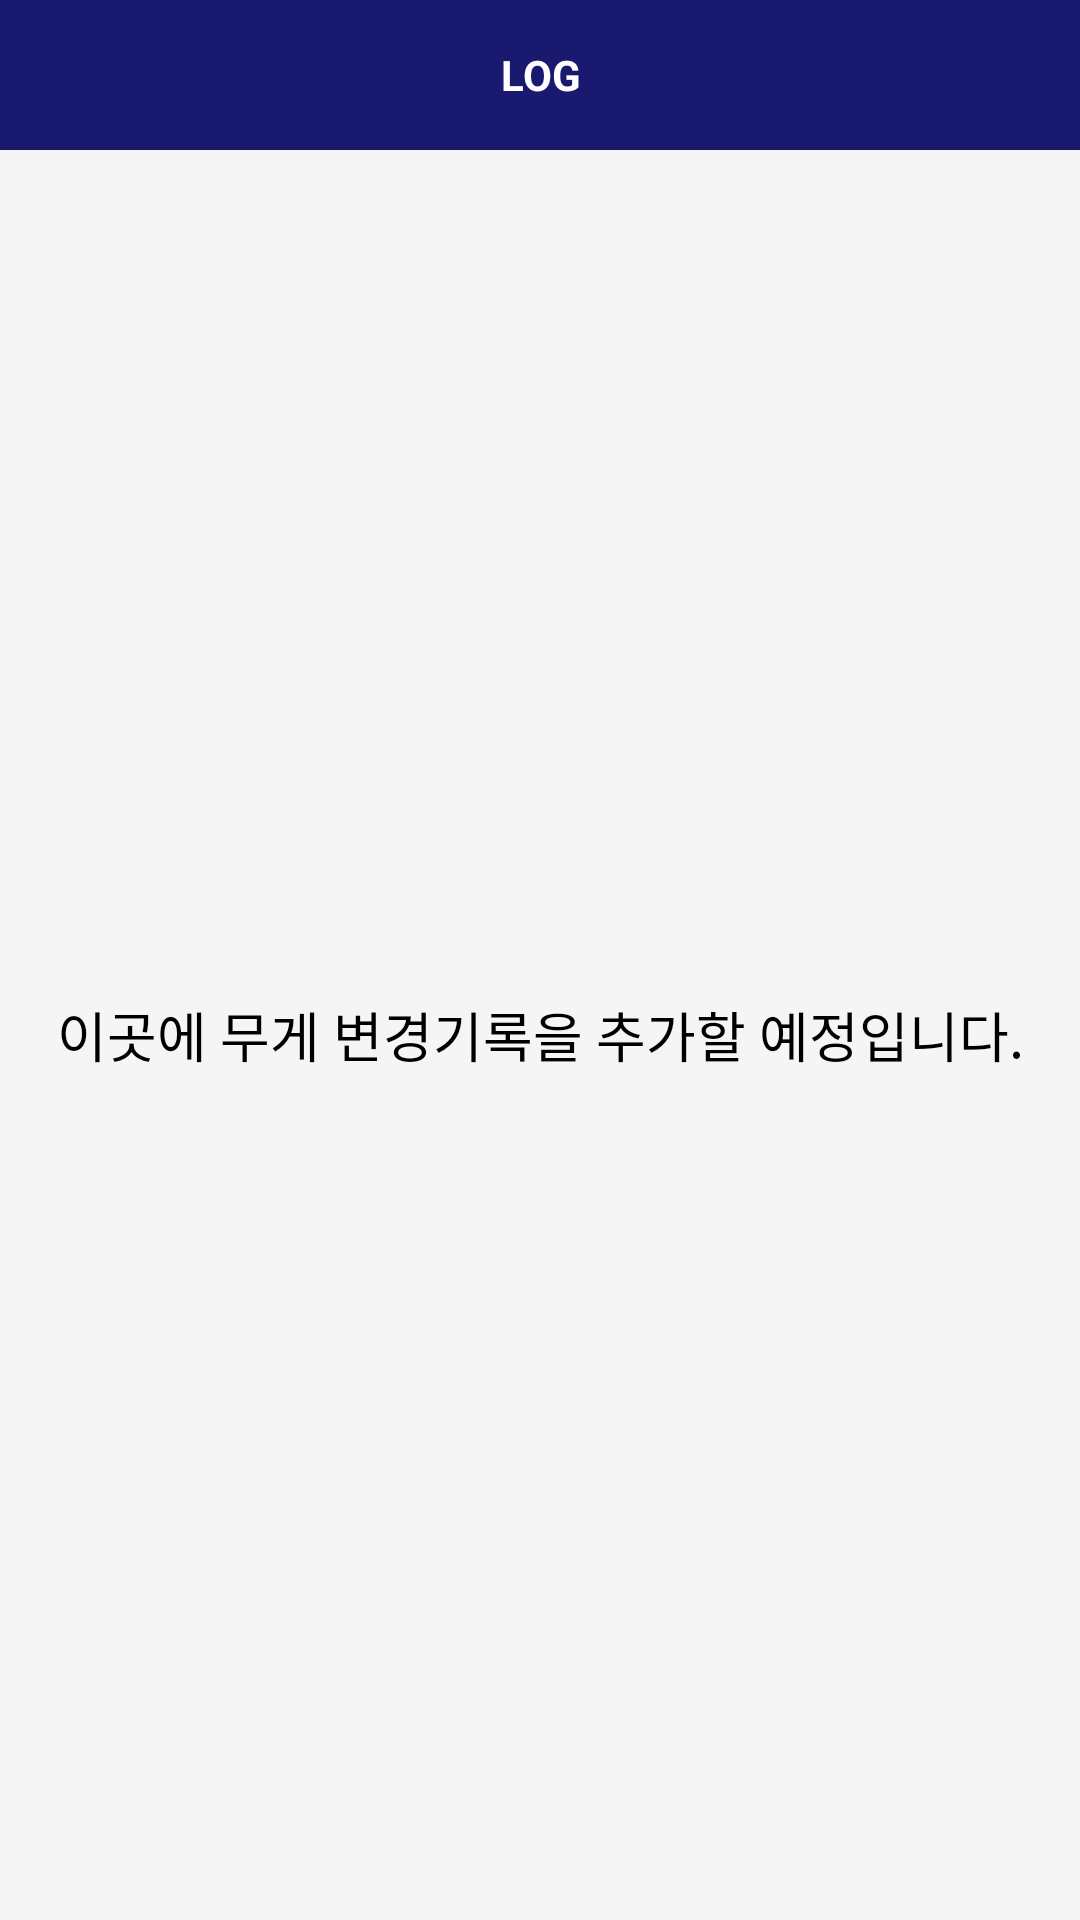

Android layout source for this screen:
<!-- AndroidManifest.xml: application theme Theme.Boxkeeper -->
<!-- res/layout/activity_boxlog.xml -->
<?xml version="1.0" encoding="utf-8"?>

<LinearLayout xmlns:android="http://schemas.android.com/apk/res/android"
    android:layout_width="match_parent"
    android:layout_height="match_parent"
    android:background="#F5F5F5"
    android:orientation="vertical">

    <LinearLayout
        android:layout_width="match_parent"
        android:layout_height="50dp"
        android:orientation="horizontal"
        android:gravity="center_vertical"
        android:background="#191970">

        <ImageButton
            android:id="@+id/btn_info"
            android:layout_width="50dp"
            android:layout_height="match_parent"
            android:scaleType="center"
            android:background="#00000000"
            android:src="@drawable/baseline_info_24"/>
        <TextView
            android:layout_width="0dp"
            android:layout_height="wrap_content"
            android:layout_weight="1"
            android:text="LOG"
            android:textStyle="bold"
            android:gravity="center"
            android:textColor="@color/white"/>
        <ImageView
            android:layout_width="50dp"
            android:layout_height="match_parent"
            android:scaleType="center"
            android:background="#00000000"/>
    </LinearLayout>
    <LinearLayout
        android:layout_width="match_parent"
        android:layout_height="match_parent">
        <TextView
            android:layout_width="match_parent"
            android:layout_height="match_parent"
            android:text="이곳에 무게 변경기록을 추가할 예정입니다."
            android:textColor="@color/black"
            android:textSize="18dp"
            android:gravity="center"/>
    </LinearLayout>

</LinearLayout>
<!-- resources referenced by this layout -->
<resources>
  <color name="black">#FF000000</color>
  <color name="white">#FFFFFFFF</color>
  <style name="Theme.Boxkeeper" parent="Theme.Material3.Light.NoActionBar">
          
          <item name="android:statusBarColor">@color/black</item>
          <item name="android:windowLightStatusBar">true</item>
          
          <item name="colorPrimary">@color/point_navy</item>
          <item name="colorPrimaryDark">@color/purple_700</item>
          <item name="colorAccent">@color/teal_200</item>
          
      </style>
  <color name="point_navy">#121250</color>
  <color name="purple_700">#FF3700B3</color>
  <color name="teal_200">#FF03DAC5</color>
</resources>
